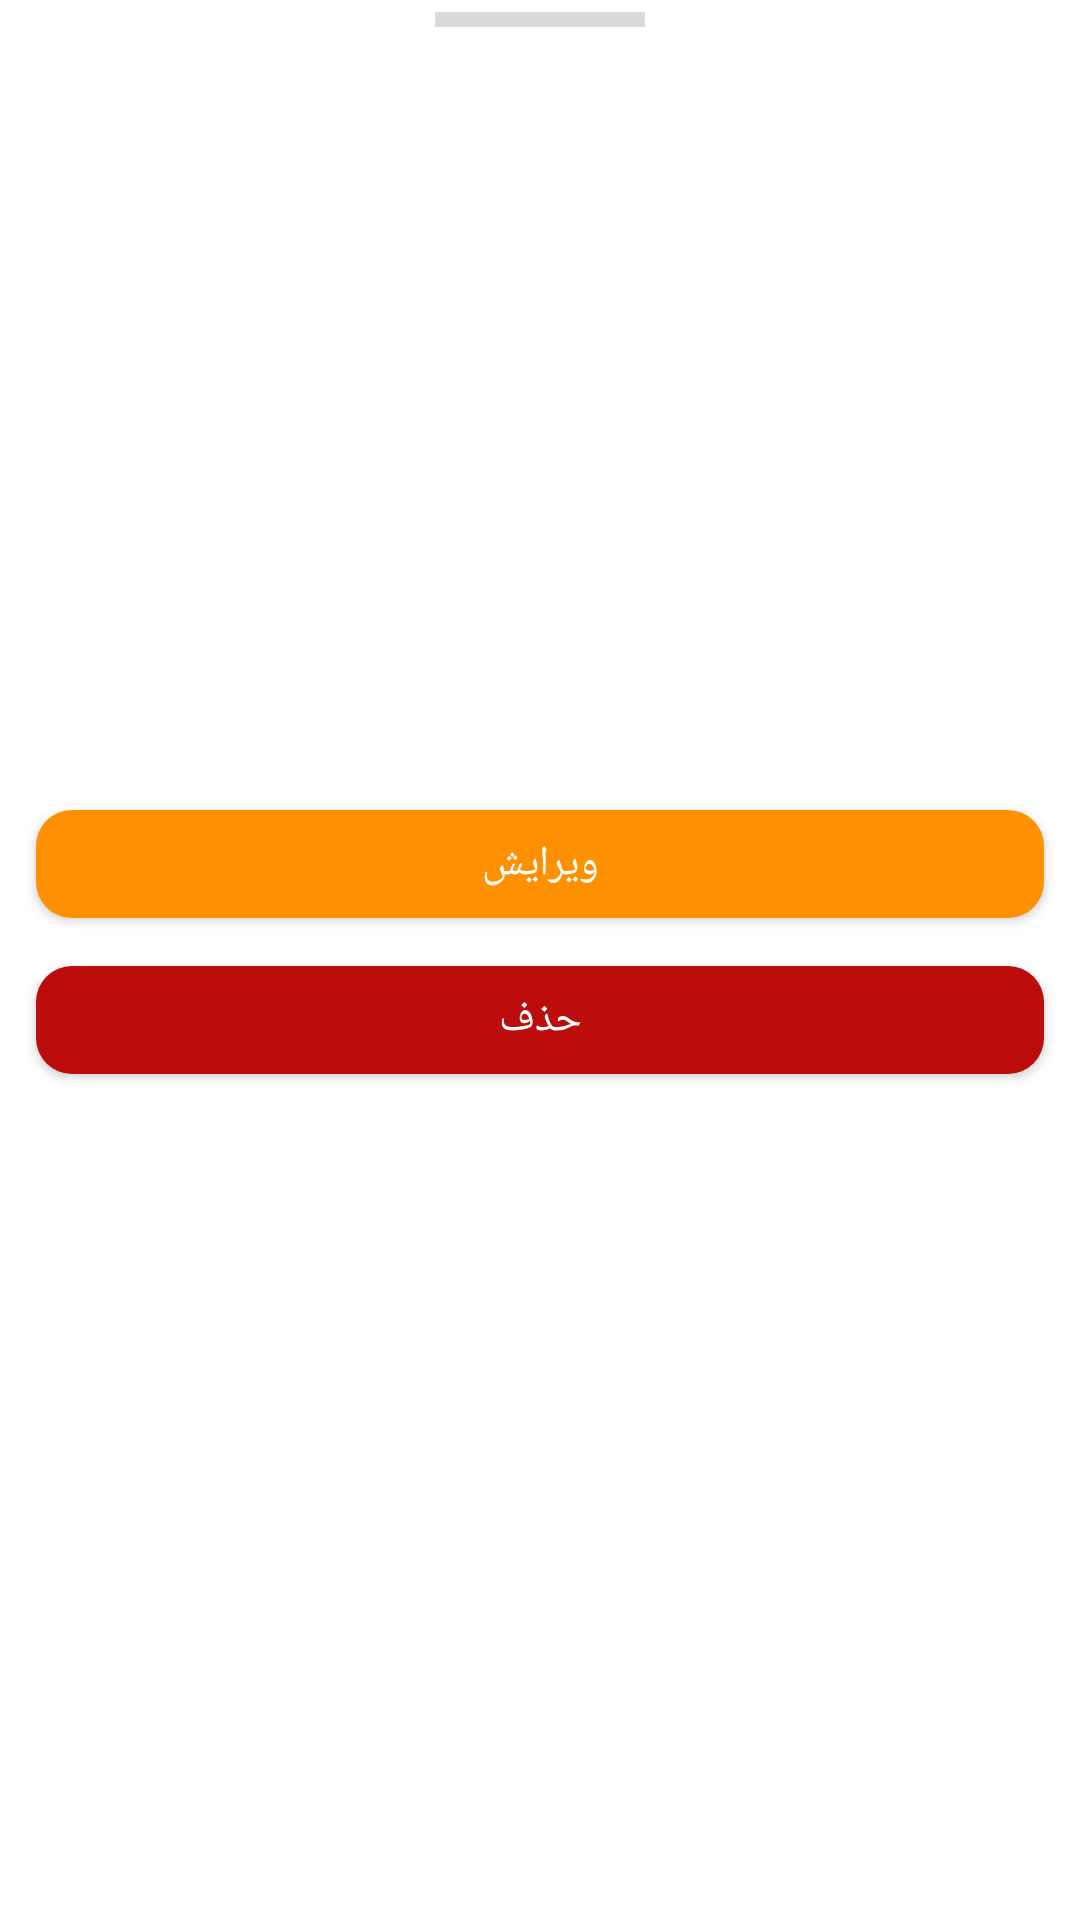

Here is an Android app screen rendered from its layout file. Give the layout XML and the strings, colors and styles it references.
<!-- AndroidManifest.xml: application theme Theme.احمدعسکرینیا -->
<!-- res/layout/dialog_blog.xml -->
<?xml version="1.0" encoding="utf-8"?>
<LinearLayout xmlns:android="http://schemas.android.com/apk/res/android"
    xmlns:app="http://schemas.android.com/apk/res-auto"
    android:orientation="vertical"
    android:layout_width="match_parent"
    android:layout_height="match_parent">
    <View
        android:layout_width="70sp"
        android:layout_height="5sp"
        android:background="@color/gray"
        android:layout_gravity="center"
        android:layout_marginTop="4sp"/>
    <ImageView
        android:layout_width="match_parent"
        android:layout_height="200sp"
        android:id="@+id/image"
        android:layout_marginTop="12sp"/>
<TextView
    android:layout_width="match_parent"
    android:layout_height="wrap_content"
    android:id="@+id/title"
    android:textColor="@color/black"
    android:textSize="20sp"
    android:layout_marginRight="12sp"
    android:layout_marginLeft="12sp"
    android:layout_marginTop="12sp"
    android:fontFamily="@font/vazirmatn_bold"
    android:gravity="center" />
    <com.google.android.material.button.MaterialButton
        android:layout_width="match_parent"
        android:layout_height="wrap_content"
        android:layout_marginTop="4sp"
        app:backgroundTint="@color/orange"
        android:layout_marginRight="12sp"
        android:layout_marginLeft="12sp"
        app:cornerRadius="12sp"
        android:text="ویرایش"
        android:id="@+id/btnEdit"
        android:fontFamily="@font/vazirmatn_bold"
        android:textColor="@color/white" />
    <com.google.android.material.button.MaterialButton
        android:layout_width="match_parent"
        android:layout_height="wrap_content"
        android:layout_marginTop="4sp"
        app:backgroundTint="@color/red"
        android:text="حذف"
        android:id="@+id/btnDelete"
        app:cornerRadius="12sp"
        android:fontFamily="@font/vazirmatn_bold"
        android:layout_marginRight="12sp"
        android:layout_marginLeft="12sp"
        android:textColor="@color/white" />
</LinearLayout>
<!-- resources referenced by this layout -->
<resources>
  <color name="black">#FF000000</color>
  <color name="gray">#DBD9D9</color>
  <color name="orange">#FF9000</color>
  <color name="red">#BC0C0C</color>
  <color name="white">#FFFFFFFF</color>
  <style name="Theme.احمدعسکرینیا" parent="Base.Theme.احمدعسکرینیا" />
  <style name="Base.Theme.احمدعسکرینیا" parent="Theme.MaterialComponents.Light.NoActionBar">
          
          
          <item name="android:statusBarColor">@color/orange</item>
          <item name="colorPrimary">@color/orange</item>
          <item name="colorSecondary">@color/orange</item>
      </style>
</resources>
